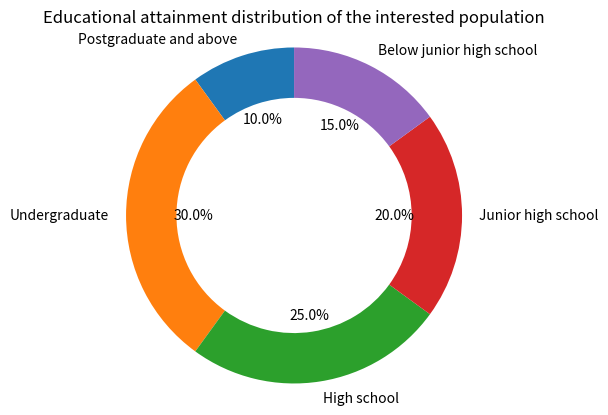

Reproduce this figure in Python.
import matplotlib.pyplot as plt
import numpy as np

# Educational attainment categories
labels = ['Postgraduate and above', 'Undergraduate', 'High school', 'Junior high school', 'Below junior high school']
# Hypothetical proportion of people interested in each educational attainment level (replace with actual data, this is just an example)
sizes = [10, 30, 25, 20, 15]  

# Create a figure and a sub - plot
fig, ax = plt.subplots()
# Draw a donut chart, wedgeprops sets the width of the donut
ax.pie(sizes, labels=labels, autopct='%1.1f%%', startangle=90,
       wedgeprops={'width': 0.3})  
ax.axis('equal')  # Ensure the pie chart (donut) is drawn as a circle

plt.title('Educational attainment distribution of the interested population')
plt.show()
